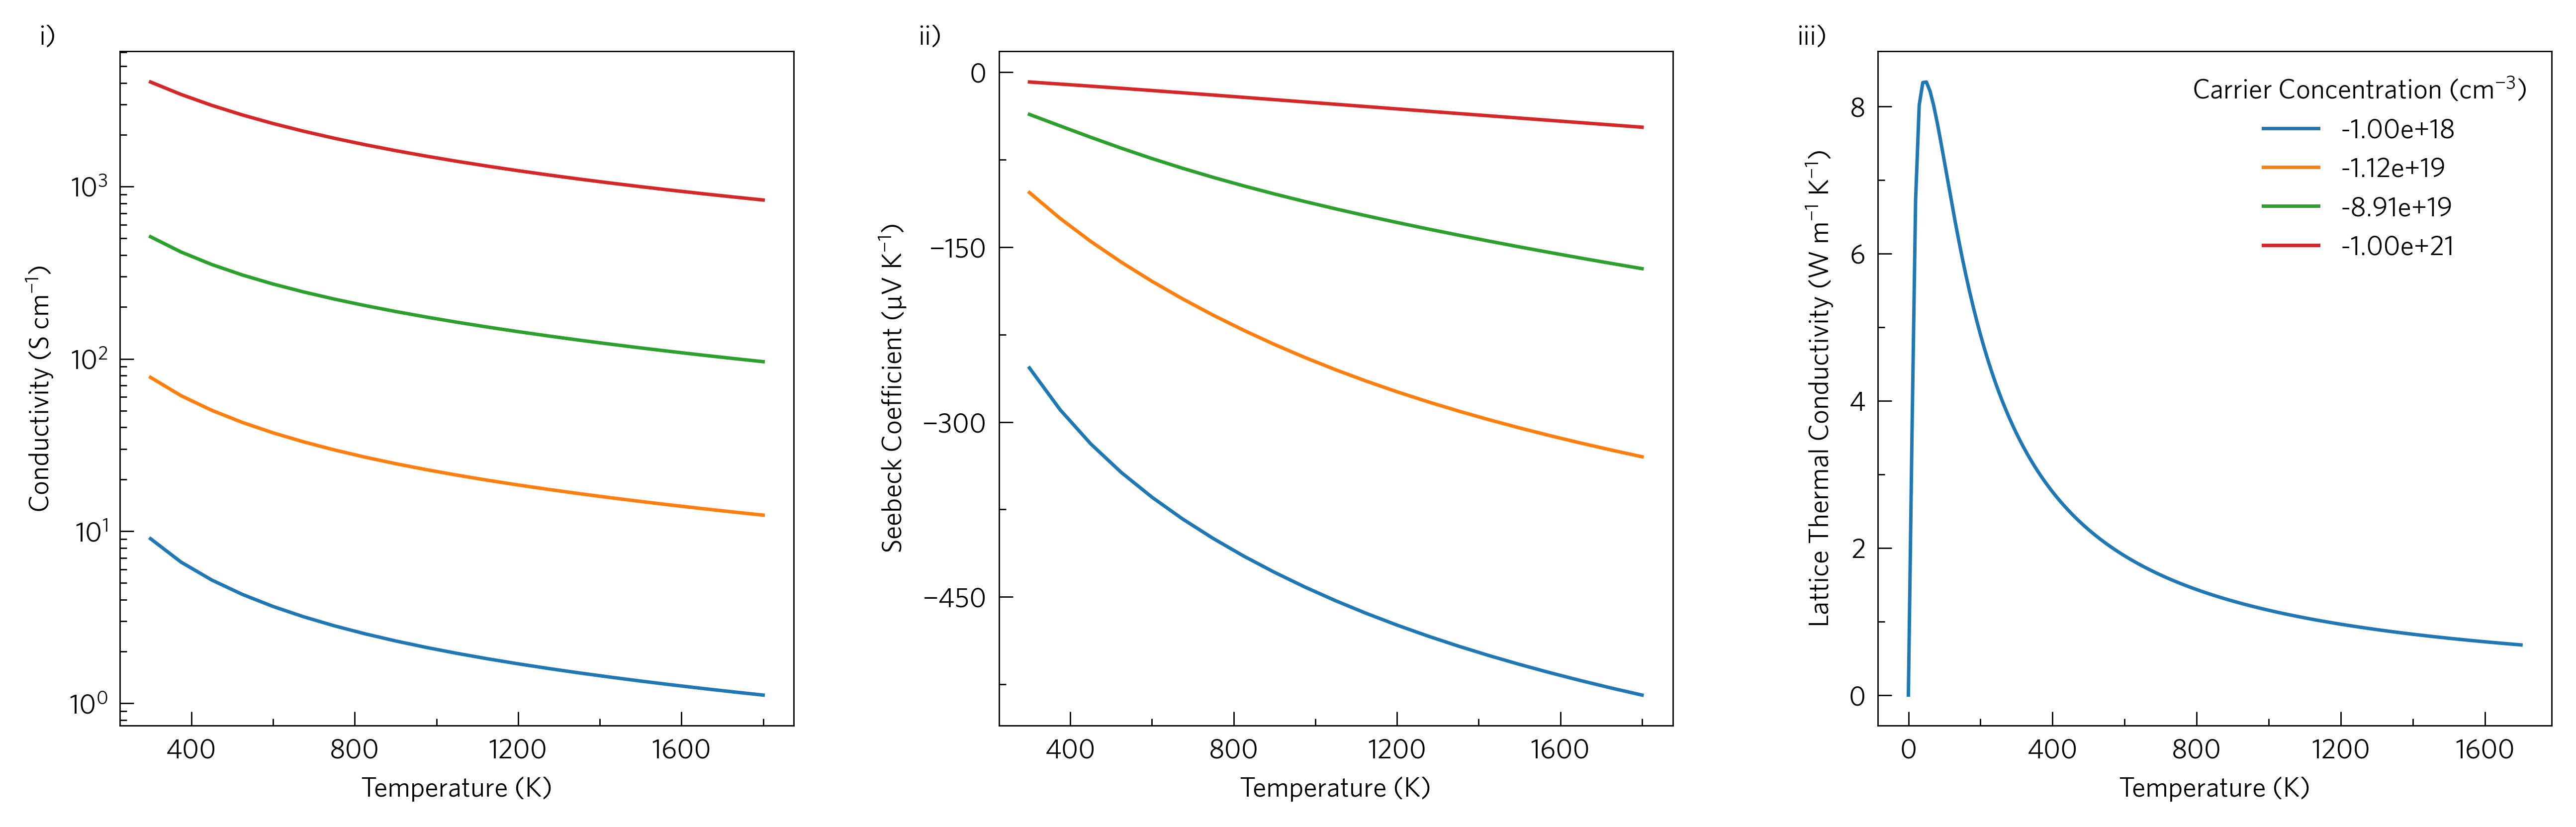

Write the Python code that produced this figure.
#!/usr/bin/env python3

import tp
from matplotlib.gridspec import GridSpec
import matplotlib.pyplot as plt

afile = '../data/basno3/transport_75x75x75.json'
kfile = '../data/basno3/kappa-m363636.hdf5'

doping = [-1e18, -1e19, -1e20, -1e21]
direction = 'avg'
quantities = ['conductivity', 'seebeck']
scale = ['log', 'linear', 'linear']

from os import path
if not path.isfile(kfile) or (path.getsize(kfile) < 1024*1024*100):
    raise Exception('File not found, please use get-data.sh')

# Axes
plt.style.use('tp')
fig = plt.figure(figsize=(27/2.54, 8.3/2.54))
grid = GridSpec(1, 14)
ax = [fig.add_subplot(grid[0, :4]),
      fig.add_subplot(grid[0, 5:9]),
      fig.add_subplot(grid[0, 10:])]
plt.subplots_adjust(left=0.06, right=0.98,
                    bottom=0.12, top=0.95)

# Load
adata = tp.data.load.amset(afile)
kdata = tp.data.load.phono3py(kfile)

# Plot
for i, q in enumerate(quantities):
    for d in doping:
        data = tp.data.utilities.resolve(adata, q, direction=direction, doping=d)
        ax[i].plot(data['temperature'], data[q],
                   label="{:.2e}".format(data['meta']['doping']))

q = 'lattice_thermal_conductivity'
data = tp.data.utilities.resolve(kdata, q, direction=direction)
ax[2].plot(data['temperature'], data[q])

# Formatting
axlabels = tp.settings.labels()
for i, q in enumerate([*quantities, q]):
    ax[i].set_xlabel(axlabels['temperature'])
    ax[i].set_ylabel(axlabels[q])
    tp.plot.utilities.set_locators(ax[i], x='linear', y=scale[i])

handles, labels = tp.axes.legend.consolidate(ax)
ax[2].legend(loc='best', title=axlabels['doping'], handles=handles,
             labels=labels)
tp.axes.legend.alphabetise(ax, preset='roman', suffix=')', x=-0.12)

# Save
fig.savefig('tutorial-05.png')
